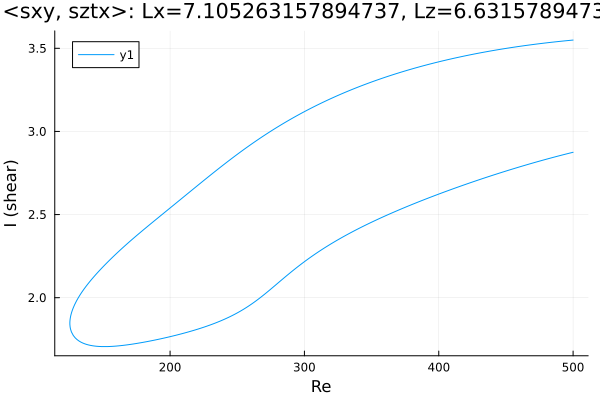

The data file committed next to this chart (first rows):
Re, shear
500.0, 3.55
499.9, 3.55
498.5, 3.548
497.1, 3.547
495.7, 3.546
494.3, 3.545
492.9, 3.544
491.5, 3.543
490, 3.542
488.6, 3.54
487.2, 3.539
485.8, 3.538
484.4, 3.537
483, 3.535
481.6, 3.534
480.1, 3.533
478.7, 3.531
477.3, 3.53
475.9, 3.529
474.5, 3.527
473.1, 3.526
471.7, 3.524
470.2, 3.523
468.8, 3.521
467.4, 3.52
466, 3.518
464.6, 3.517
463.2, 3.515
461.8, 3.514
460.3, 3.512
458.9, 3.51
457.5, 3.509
456.1, 3.507
454.7, 3.505
453.3, 3.503
451.9, 3.502
450.4, 3.5
449, 3.498
447.6, 3.496
446.2, 3.494
444.8, 3.492
443.4, 3.491
442, 3.489
440.5, 3.487
439.1, 3.485
437.7, 3.483
436.3, 3.481
434.9, 3.479
433.5, 3.476
432.1, 3.474
430.6, 3.472
429.2, 3.47
427.8, 3.468
426.4, 3.466
425, 3.463
423.6, 3.461
422.2, 3.459
420.7, 3.456
419.3, 3.454
417.9, 3.452
... 543 more rows
